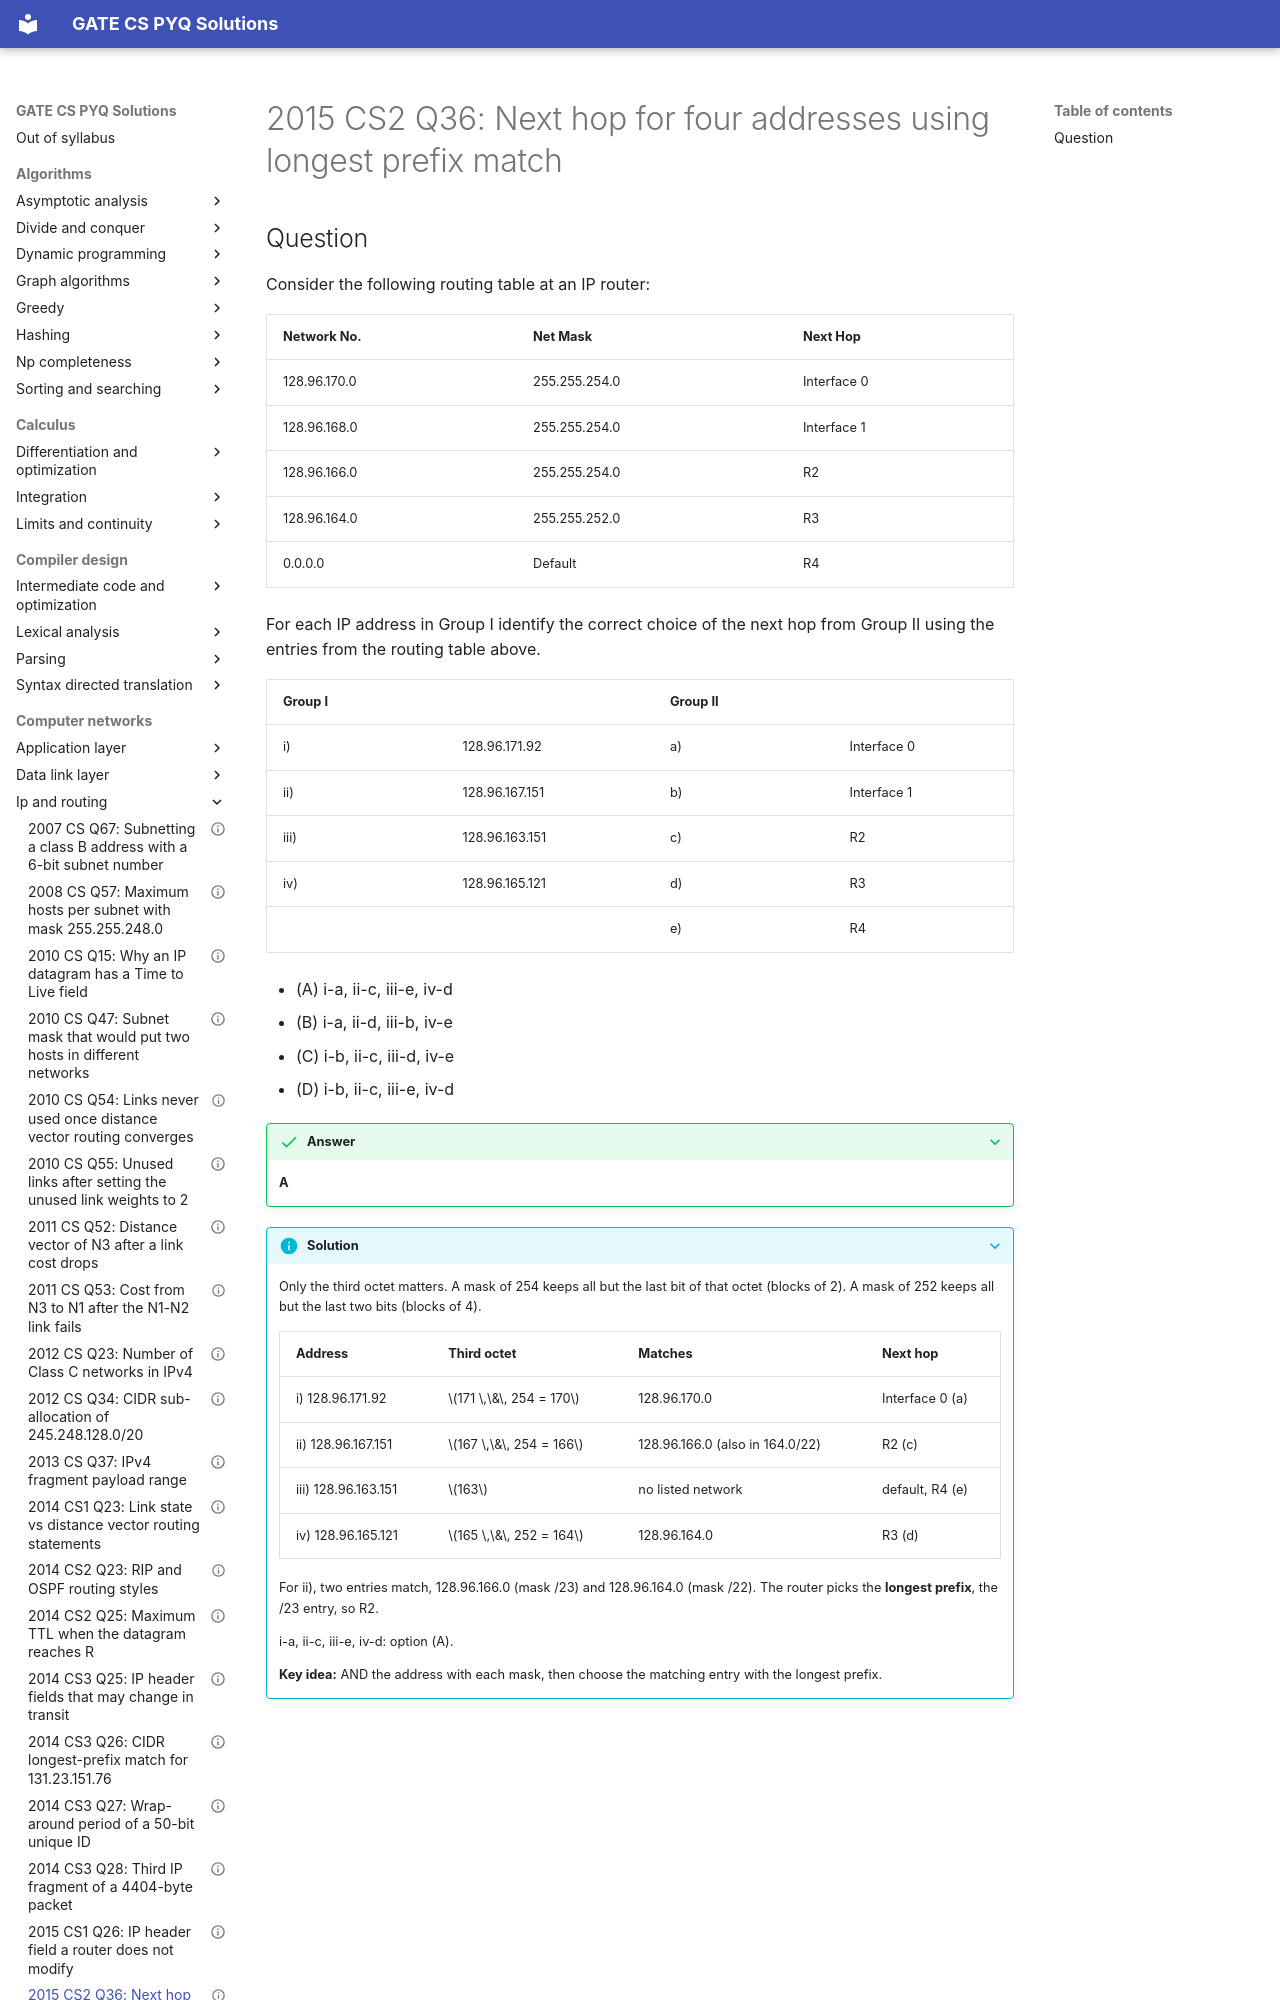

repository: saheenusman/GATE-PYQs · page: computer-networks/ip-and-routing/2015-set2-q36/index.html · generator: mkdocs

---
title: "2015 CS2 Q36: Next hop for four addresses using longest prefix match"
year: 2015
set: 2
paper: CS2
q_no: 36
subject: computer-networks
topic: ip-and-routing
also: []
marks: 2
type: MCQ
official_answer: "A"
status: verified
---

# 2015 CS2 Q36: Next hop for four addresses using longest prefix match
